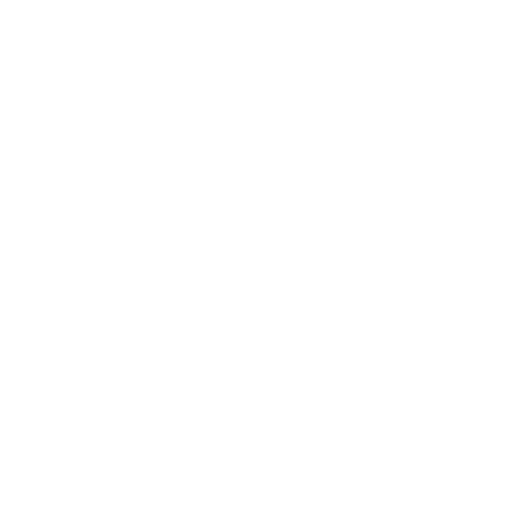
t = 0.00 s
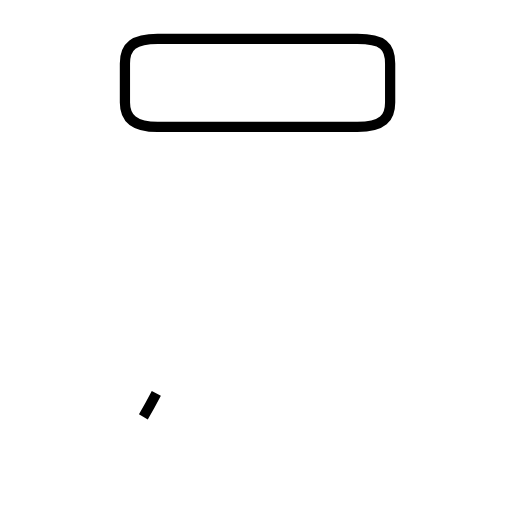
t = 2.03 s
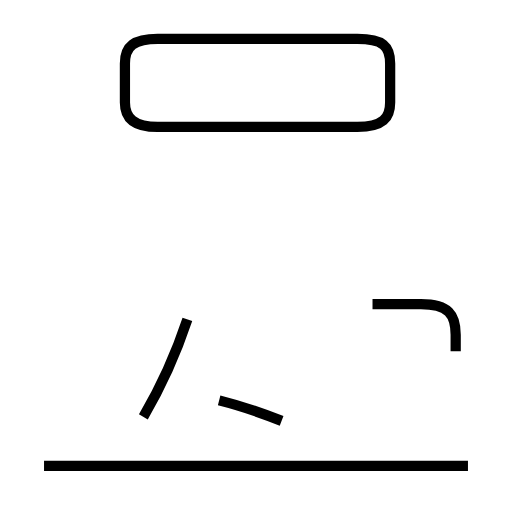
t = 4.05 s
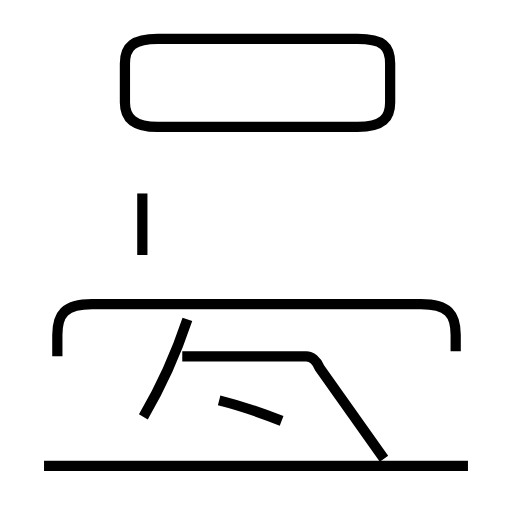
t = 6.02 s
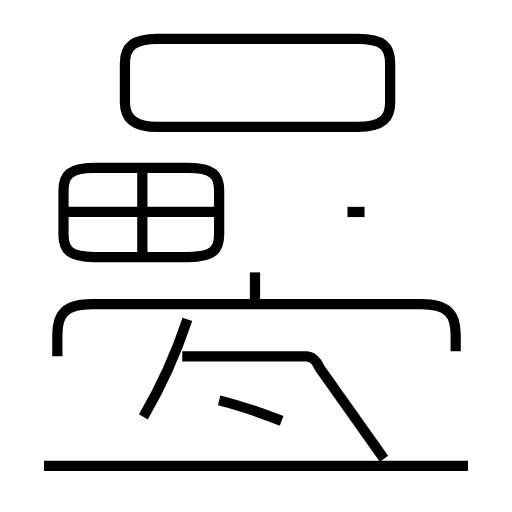
t = 7.99 s
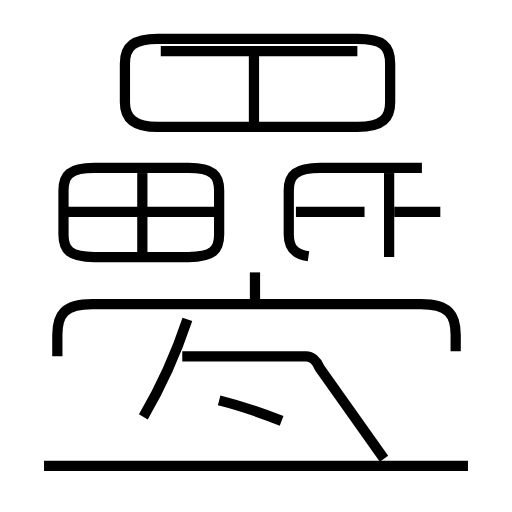
t = 10.00 s

The animated SVG that drew these frames (rendered in a browser with its animation timeline set to each time). Animation: 17 SMIL elements (animate=17); frames cover the first 10.00 s.

<?xml version='1.0' encoding='utf-8'?>
<svg viewBox="0.0 -6.0 50.0 50.0" version="1.1" xmlns="http://www.w3.org/2000/svg"><rect x="-1000" y="-1000" width="2000" height="2000" stroke="white" fill="white" /><g style="fill:none;stroke:#000000;stroke-width:1"><path d="M 15.4 -31.6 L 34.9 -31.6 C 37.4 -31.6 38.1 -32.5 38.1 -34.0 L 38.1 -37.8 C 38.1 -39.5 37.4 -40.2 34.9 -40.2 L 15.4 -40.2 C 13.1 -40.2 12.2 -39.5 12.2 -37.8 L 12.2 -34.0 C 12.2 -32.5 13.1 -31.6 15.4 -31.6 Z " transform="translate(0.0 38.0)" stroke-dasharray="65.08179470671882" stroke-dashoffset="65.08179470671882"><animate attributeName="stroke-dashoffset" from="65.08179470671882" to="0" dur="1.9524538412015646s" begin="0s; anim_end.end" fill="freeze" id="anim0" /></path><path d="M 14.0 -3.3 C 15.6 -6.0 17.1 -9.2 18.3 -12.8 " transform="translate(0.0 38.0)" stroke-dasharray="10.44739262614877" stroke-dashoffset="10.44739262614877"><animate attributeName="stroke-dashoffset" from="10.44739262614877" to="0" dur="0.3134217787844631s" begin="anim0.end" fill="freeze" id="anim1" /></path><path d="M 45.7 1.5 L 4.3 1.5 " transform="translate(0.0 38.0)" stroke-dasharray="41.400000000000006" stroke-dashoffset="41.400000000000006"><animate attributeName="stroke-dashoffset" from="41.400000000000006" to="0" dur="1.2420000000000002s" begin="anim1.end" fill="freeze" id="anim2" /></path><path d="M 27.5 -2.9 C 25.2 -3.8 23.4 -4.4 21.4 -4.9 " transform="translate(0.0 38.0)" stroke-dasharray="6.424231705096617" stroke-dashoffset="6.424231705096617"><animate attributeName="stroke-dashoffset" from="6.424231705096617" to="0" dur="0.1927269511528985s" begin="anim2.end" fill="freeze" id="anim3" /></path><path d="M 44.5 -9.7 L 44.5 -11.3 C 44.5 -13.3 43.8 -14.3 41.1 -14.3 L 9.0 -14.3 C 6.3 -14.3 5.6 -13.3 5.6 -11.3 L 5.6 -9.2 " transform="translate(0.0 38.0)" stroke-dasharray="46.40134111572978" stroke-dashoffset="46.40134111572978"><animate attributeName="stroke-dashoffset" from="46.40134111572978" to="0" dur="1.3920402334718933s" begin="anim3.end" fill="freeze" id="anim4" /></path><path d="M 37.5 0.8 L 31.2 -8.1 C 30.9 -8.8 30.4 -9.2 29.9 -9.2 L 17.8 -9.2 " transform="translate(0.0 38.0)" stroke-dasharray="24.804622204381882" stroke-dashoffset="24.804622204381882"><animate attributeName="stroke-dashoffset" from="24.804622204381882" to="0" dur="0.7441386661314564s" begin="anim4.end" fill="freeze" id="anim5" /></path><path d="M 13.9 -19.1 L 13.9 -27.1 " transform="translate(0.0 38.0)" stroke-dasharray="8.0" stroke-dashoffset="8.0"><animate attributeName="stroke-dashoffset" from="8.0" to="0" dur="0.24s" begin="anim5.end" fill="freeze" id="anim6" /></path><path d="M 24.9 -14.2 L 24.9 -17.4 " transform="translate(0.0 38.0)" stroke-dasharray="3.1999999999999993" stroke-dashoffset="3.1999999999999993"><animate attributeName="stroke-dashoffset" from="3.1999999999999993" to="0" dur="0.09599999999999997s" begin="anim6.end" fill="freeze" id="anim7" /></path><path d="M 9.2 -18.9 L 18.4 -18.9 C 20.8 -18.9 21.4 -19.6 21.4 -21.1 L 21.4 -25.4 C 21.4 -26.9 20.8 -27.6 18.4 -27.6 L 9.2 -27.6 C 6.8 -27.6 6.2 -26.9 6.2 -25.4 L 6.2 -21.1 C 6.2 -19.6 6.8 -18.9 9.2 -18.9 Z " transform="translate(0.0 38.0)" stroke-dasharray="44.33985915914889" stroke-dashoffset="44.33985915914889"><animate attributeName="stroke-dashoffset" from="44.33985915914889" to="0" dur="1.3301957747744666s" begin="anim7.end" fill="freeze" id="anim8" /></path><path d="M 20.9 -23.3 L 6.2 -23.3 " transform="translate(0.0 38.0)" stroke-dasharray="14.7" stroke-dashoffset="14.7"><animate attributeName="stroke-dashoffset" from="14.7" to="0" dur="0.44099999999999995s" begin="anim8.end" fill="freeze" id="anim9" /></path><path d="M 35.6 -23.3 L 28.9 -23.3 " transform="translate(0.0 38.0)" stroke-dasharray="6.700000000000003" stroke-dashoffset="6.700000000000003"><animate attributeName="stroke-dashoffset" from="6.700000000000003" to="0" dur="0.20100000000000007s" begin="anim9.end" fill="freeze" id="anim10" /></path><path d="M 38.0 -18.9 L 38.0 -27.1 " transform="translate(0.0 38.0)" stroke-dasharray="8.200000000000003" stroke-dashoffset="8.200000000000003"><animate attributeName="stroke-dashoffset" from="8.200000000000003" to="0" dur="0.24600000000000008s" begin="anim10.end" fill="freeze" id="anim11" /></path><path d="M 43.0 -23.3 L 38.5 -23.3 " transform="translate(0.0 38.0)" stroke-dasharray="4.5" stroke-dashoffset="4.5"><animate attributeName="stroke-dashoffset" from="4.5" to="0" dur="0.135s" begin="anim11.end" fill="freeze" id="anim12" /></path><path d="M 24.8 -31.4 L 24.8 -39.5 " transform="translate(0.0 38.0)" stroke-dasharray="8.100000000000001" stroke-dashoffset="8.100000000000001"><animate attributeName="stroke-dashoffset" from="8.100000000000001" to="0" dur="0.24300000000000002s" begin="anim12.end" fill="freeze" id="anim13" /></path><path d="M 15.7 -39.0 L 34.9 -39.0 " transform="translate(0.0 38.0)" stroke-dasharray="19.2" stroke-dashoffset="19.2"><animate attributeName="stroke-dashoffset" from="19.2" to="0" dur="0.576s" begin="anim13.end" fill="freeze" id="anim14" /></path><path d="M 41.2 -27.6 L 31.3 -27.6 C 28.9 -27.6 28.2 -26.9 28.2 -25.4 L 28.2 -21.1 C 28.2 -19.6 28.9 -18.9 31.3 -18.9 L 41.0 -18.9 C 43.4 -18.9 44.0 -19.6 44.0 -21.1 L 44.0 -25.4 C 44.0 -26.9 43.4 -27.6 41.0 -27.6 Z " transform="translate(0.0 38.0)" stroke-dasharray="45.87885158195958" stroke-dashoffset="45.87885158195958"><animate attributeName="stroke-dashoffset" from="45.87885158195958" to="0" dur="1.3763655474587873s" begin="anim14.end" fill="freeze" id="anim15" /></path><path d="M 38.0 -35.9 L 12.9 -35.9" transform="translate(0.0 38.0)" stroke-dasharray="25.1" stroke-dashoffset="25.1"><animate attributeName="stroke-dashoffset" from="25.1" to="0" dur="0.753s" begin="anim15.end" fill="freeze" id="anim_end" /></path></g></svg>
